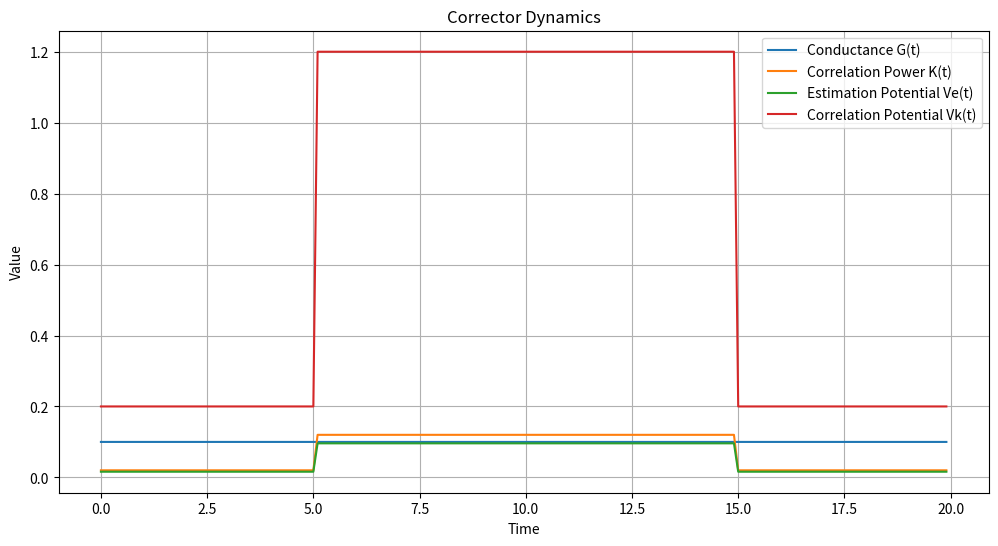

The matplotlib source for this figure:
import numpy as np

class Corrector:
    def __init__(self, name="Corrector", initial_conductance_g0=0.1, alpha_g=0.05, extinction_r=0.02, extinction_d=0.01):
        self.name = name
        self.conductance_g = initial_conductance_g0  # G
        self.initial_conductance_g0 = initial_conductance_g0
        self.alpha_g = alpha_g  # alpha in ΔG = G0 * α * K
        self.extinction_r = extinction_r # εr - registration extinction rate
        self.extinction_d = extinction_d # εd - deregistration extinction rate
        self.correlation_power_k = 0.0  # K
        self.estimation_potential_ve = 0.0 # Ve
        self.correlation_potential_vk = 0.0 # Vk

    def calculate_correlation_potential(self, vr_sum, vh):
        """Calculates correlation potential Vk = Vr + Vh."""
        self.correlation_potential_vk = vr_sum + vh
        return self.correlation_potential_vk

    def calculate_correlation_power(self):
        """Calculates correlation power K = Vk * G."""
        self.correlation_power_k = self.correlation_potential_vk * self.conductance_g
        return self.correlation_power_k

    def calculate_estimation_potential(self, weight_wt=0.8): # wt from your code
        """Calculates estimation potential Ve = wt * K."""
        self.estimation_potential_ve = weight_wt * self.correlation_power_k
        return self.estimation_potential_ve

    def update_conductance_registration(self, stimulus_value, dt):
        """Updates conductance G during registration (stimulus present). Using formula 8.10."""
        kg = self.calculate_kg_limit()
        gg = self.calculate_gg_limit()
        g_target = gg - (gg - self.initial_conductance_g0) * np.exp(-self.extinction_r * dt) # Formula 8.10 - but for small dt, it is more about change in G
        dg = (g_target - self.conductance_g)
        self.conductance_g += dg #* dt  - Simplified for now, needs refinement based on dt and intended dynamics

    def update_conductance_deregistration(self, dt):
        """Updates conductance G during deregistration (stimulus absent). Using formula 8.18."""
        gp = self.conductance_g # Current G is considered Gp for deregistration
        g_target = self.initial_conductance_g0 + (gp - self.initial_conductance_g0) * np.exp(-self.extinction_d * dt) # Formula 8.18
        dg = (g_target - self.conductance_g)
        self.conductance_g += dg #* dt - Simplified for now, needs refinement based on dt and intended dynamics

    def calculate_kg_limit(self):
        """Calculates the limit value of K (Kg) - formula 8.6."""
        denominator = 1 - self.alpha_g * self.correlation_potential_vk * self.initial_conductance_g0
        if denominator == 0: # Avoid division by zero
            return float('inf')
        return (self.correlation_potential_vk * self.initial_conductance_g0) / denominator

    def calculate_gg_limit(self):
        """Calculates the limit value of G (Gg) - formula 8.7."""
        denominator = 1 - self.alpha_g * self.correlation_potential_vk * self.initial_conductance_g0
        if denominator == 0: # Avoid division by zero
            return float('inf')
        return self.initial_conductance_g0 / denominator

    def get_conductance(self):
        return self.conductance_g

    def get_correlation_power(self):
        return self.correlation_power_k

    def get_estimation_potential(self):
        return self.estimation_potential_ve

    def get_correlation_potential_vk(self):
        return self.correlation_potential_vk


# Example usage (can be in simulation.py or a separate test file)
if __name__ == '__main__':
    corrector = Corrector()
    time_points = np.arange(0, 20, 0.1)
    g_values = []
    k_values = []
    ve_values = []
    vk_values = []
    stimulus_active = False

    for t in time_points:
        stimulus_value = 1.0 if 5 < t < 15 else 0.0
        vh_value = 0.2 # Example Vh

        vk = corrector.calculate_correlation_potential(stimulus_value, vh_value)
        k = corrector.calculate_correlation_power()
        ve = corrector.calculate_estimation_potential()

        if stimulus_value > 0:
            corrector.update_conductance_registration(stimulus_value, 0.1) # dt = 0.1
        else:
            corrector.update_conductance_deregistration(0.1) # dt = 0.1

        g_values.append(corrector.get_conductance())
        k_values.append(corrector.get_correlation_power())
        ve_values.append(corrector.get_estimation_potential())
        vk_values.append(corrector.get_correlation_potential_vk())


    import matplotlib.pyplot as plt
    plt.figure(figsize=(12, 6))
    plt.plot(time_points, g_values, label='Conductance G(t)')
    plt.plot(time_points, k_values, label='Correlation Power K(t)')
    plt.plot(time_points, ve_values, label='Estimation Potential Ve(t)')
    plt.plot(time_points, vk_values, label='Correlation Potential Vk(t)')


    plt.xlabel("Time")
    plt.ylabel("Value")
    plt.title("Corrector Dynamics")
    plt.legend()
    plt.grid(True)
    plt.show()